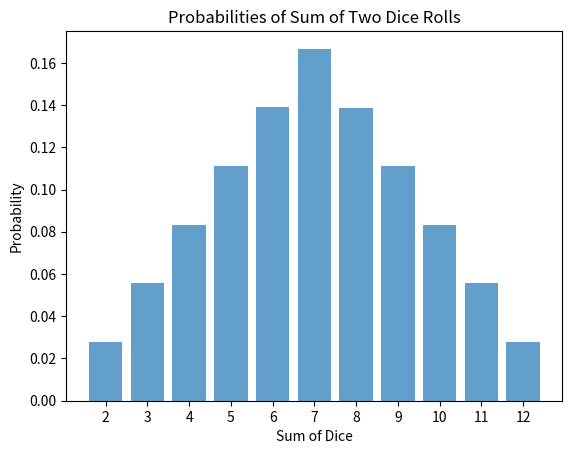

Python code for this plot:
import numpy as np
import matplotlib.pyplot as plt


def simulate_dice_rolls_numpy(num_simulations):
    rng = np.random.default_rng()

    dice_rolls = rng.integers(1, 7, size=(num_simulations, 2))
    total_sums = np.sum(dice_rolls, axis=1)

    sum_counts = np.bincount(total_sums, minlength=13)[2:]

    probabilities = sum_counts / num_simulations

    return probabilities


def display_probabilities(probabilities):
    print(" Sum    Probability ")
    print("--------------------")
    for sum_val, prob in enumerate(probabilities, start=2):
        print(f"{sum_val:^6d}    {prob:.4f}")


def plot_probabilities(probabilities):
    sums = np.arange(2, 13)

    plt.bar(sums, probabilities, align='center', alpha=0.7)
    plt.xlabel('Sum of Dice')
    plt.ylabel('Probability')
    plt.title('Probabilities of Sum of Two Dice Rolls')
    plt.xticks(sums)

    plt.show()


if __name__ == "__main__":
    num_simulations = 10000000

    probabilities = simulate_dice_rolls_numpy(num_simulations)

    display_probabilities(probabilities)

    plot_probabilities(probabilities)
